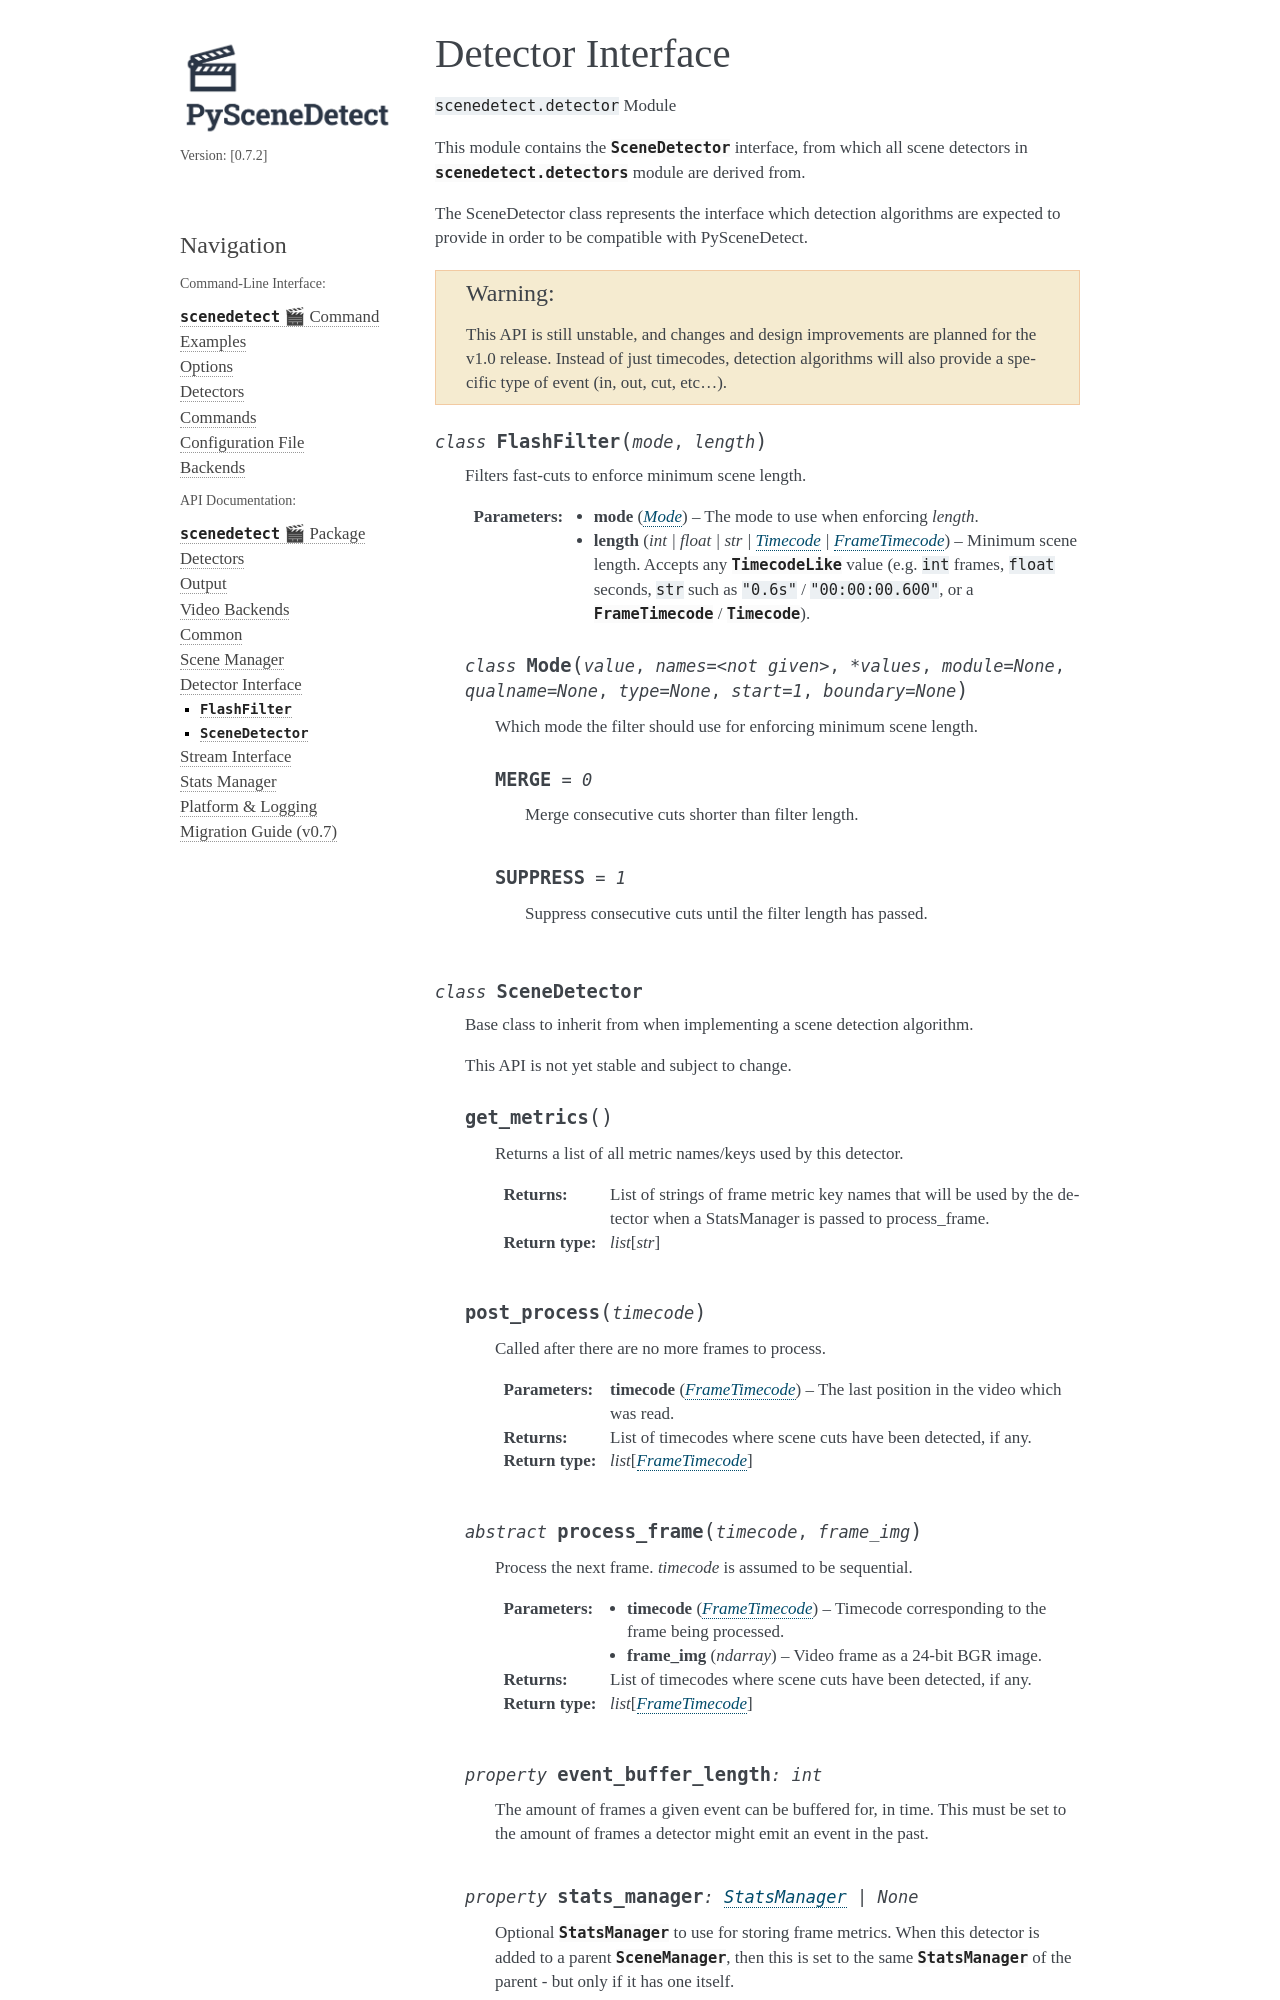

repository: Breakthrough/PySceneDetect · page: docs/0.7.2/api/detector.html · generator: sphinx


.. _scenedetect-detector:

------------------
Detector Interface
------------------

.. automodule:: scenedetect.detector
   :no-members:

.. autoclass:: scenedetect.detector.SceneDetector
   :members:
